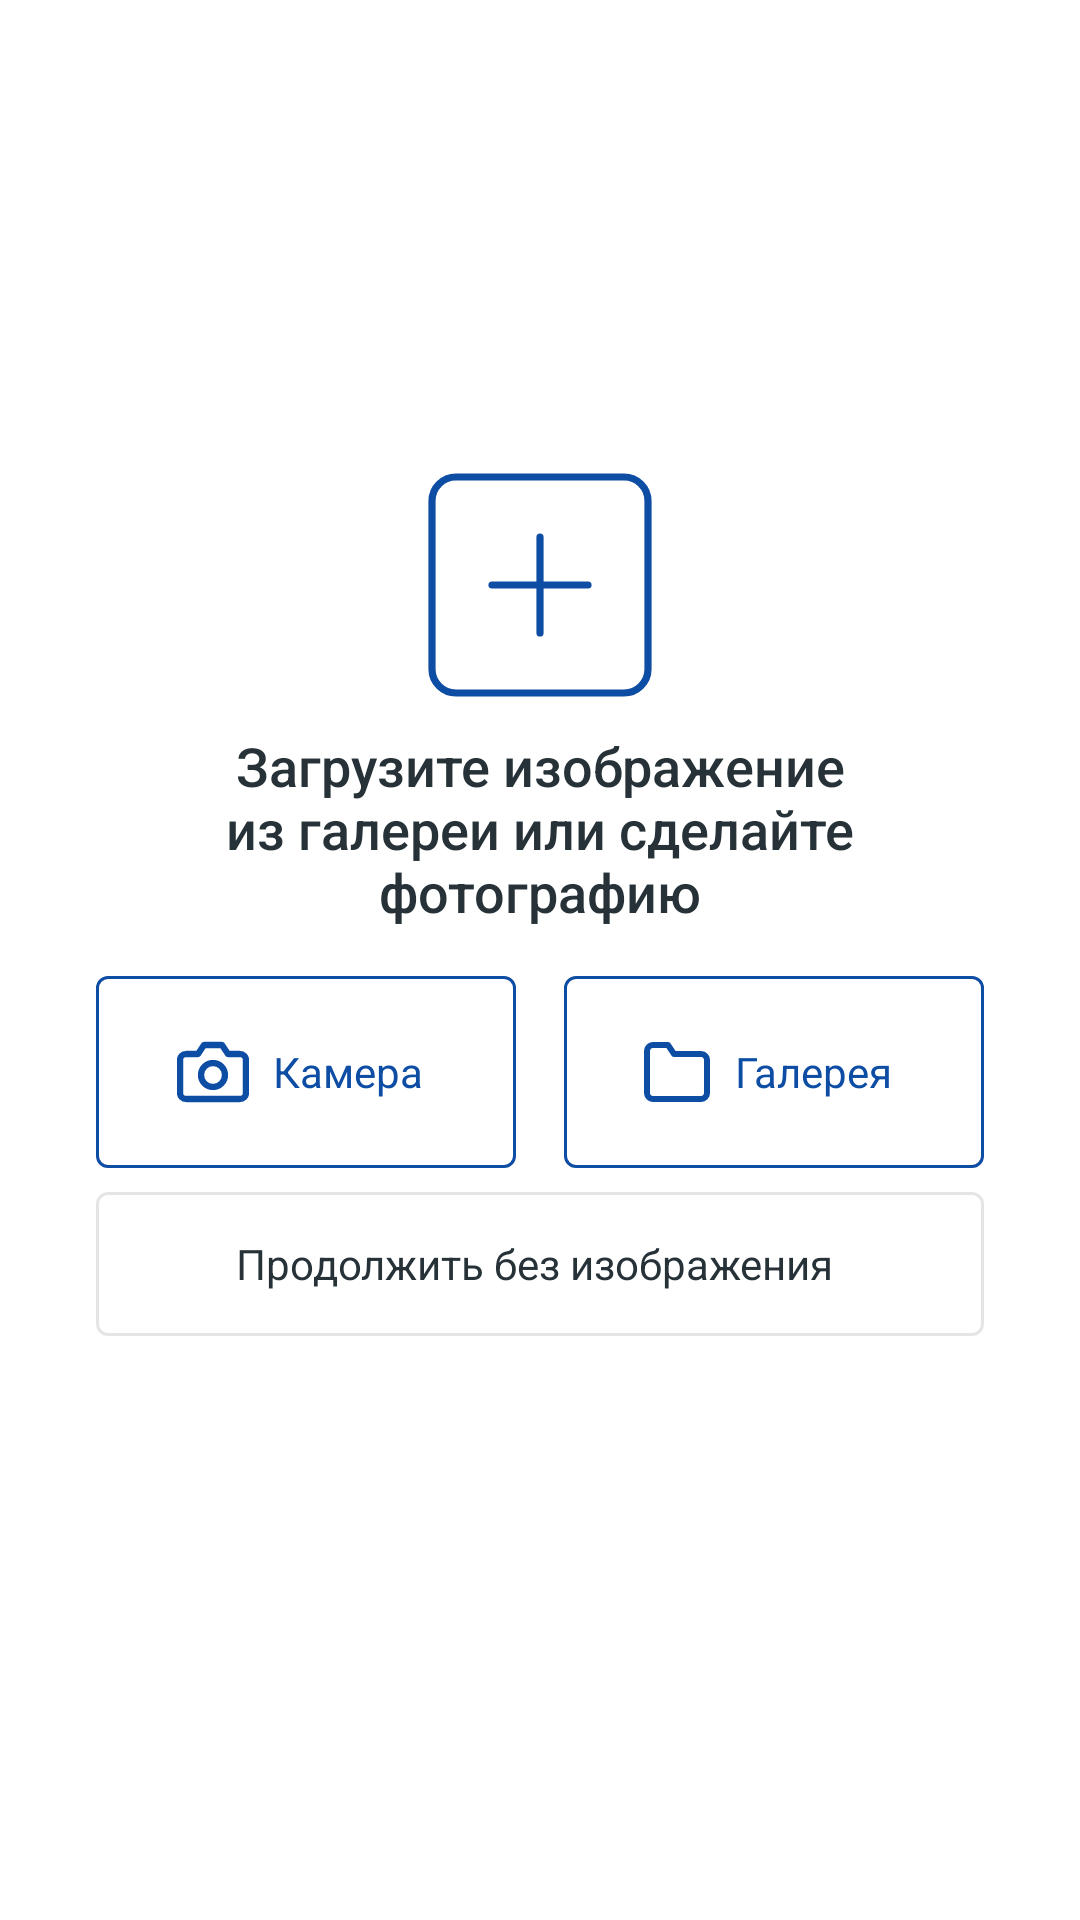

Layout XML and referenced resources for this Android screen:
<!-- AndroidManifest.xml: application theme Theme.PhotoEditor -->
<!-- res/layout/activity_main.xml -->
<?xml version="1.0" encoding="utf-8"?>
<androidx.constraintlayout.widget.ConstraintLayout xmlns:android="http://schemas.android.com/apk/res/android"
    xmlns:app="http://schemas.android.com/apk/res-auto"
    xmlns:tools="http://schemas.android.com/tools"
    android:layout_width="match_parent"
    android:layout_height="match_parent"
    android:orientation="vertical"
    tools:context=".MainActivity">

    <androidx.constraintlayout.widget.ConstraintLayout
        android:layout_width="match_parent"
        android:layout_height="wrap_content"
        android:paddingBottom="@dimen/main_optical_compensation"
        app:layout_constraintBottom_toBottomOf="parent"
        app:layout_constraintTop_toTopOf="parent">

        <ImageView
            android:id="@+id/welcomeIcon"
            android:layout_width="@dimen/welcome_icon_size"
            android:layout_height="@dimen/welcome_icon_size"
            android:contentDescription="@string/welcome_icon_desc"
            app:layout_constraintEnd_toEndOf="parent"
            app:layout_constraintStart_toStartOf="parent"
            app:layout_constraintTop_toTopOf="parent"
            app:srcCompat="@drawable/ic_welcome_icon" />

        <TextView
            android:id="@+id/welcomeText"
            style="@style/Theme.PhotoEditor.WelcomeText"
            android:layout_width="0dp"
            android:layout_height="wrap_content"
            android:layout_marginStart="@dimen/side_margin"
            android:layout_marginEnd="@dimen/side_margin"
            android:text="@string/welcome_text"
            app:layout_constraintEnd_toEndOf="parent"
            app:layout_constraintStart_toStartOf="parent"
            app:layout_constraintTop_toBottomOf="@+id/welcomeIcon" />

        <com.google.android.material.button.MaterialButton
            android:id="@+id/takePictureButton"
            style="@style/Theme.PhotoEditor.Button.Accent"
            android:layout_marginTop="@dimen/standart"
            android:layout_marginEnd="@dimen/half"
            android:text="@string/take_picture_button"
            app:icon="@drawable/ic_camera"
            app:layout_constraintEnd_toStartOf="@+id/choosePictureButton"
            app:layout_constraintStart_toStartOf="@+id/welcomeText"
            app:layout_constraintTop_toBottomOf="@+id/welcomeText" />

        <com.google.android.material.button.MaterialButton
            android:id="@+id/choosePictureButton"
            style="@style/Theme.PhotoEditor.Button.Accent"
            android:layout_marginStart="@dimen/half"
            android:layout_marginTop="@dimen/standart"
            android:text="@string/choose_picture_button"
            app:icon="@drawable/ic_gallery"
            app:layout_constraintEnd_toEndOf="@+id/welcomeText"
            app:layout_constraintStart_toEndOf="@id/takePictureButton"
            app:layout_constraintTop_toBottomOf="@+id/welcomeText" />

        <com.google.android.material.button.MaterialButton
            android:id="@+id/withoutPictureButton"
            style="@style/Theme.PhotoEditor.Button"
            android:layout_marginTop="@dimen/half"
            android:text="@string/without_picture_button"
            app:layout_constraintEnd_toEndOf="@id/choosePictureButton"
            app:layout_constraintStart_toStartOf="@id/takePictureButton"
            app:layout_constraintTop_toBottomOf="@id/takePictureButton" />

    </androidx.constraintlayout.widget.ConstraintLayout>

</androidx.constraintlayout.widget.ConstraintLayout>
<!-- resources referenced by this layout -->
<resources>
  <dimen name="half">8dp</dimen>
  <dimen name="main_optical_compensation">@dimen/three</dimen>
  <dimen name="side_margin">@dimen/two</dimen>
  <dimen name="standart">16dp</dimen>
  <dimen name="welcome_icon_size">@dimen/six</dimen>
  <string name="choose_picture_button">Галерея</string>
  <string name="take_picture_button">Камера</string>
  <string name="welcome_icon_desc">Добавьте изображение</string>
  <string name="welcome_text">Загрузите изображение из галереи или сделайте фотографию</string>
  <string name="without_picture_button">Продолжить без изображения</string>
  <style name="Theme.PhotoEditor.Button.Accent">
          <item name="android:minHeight">@dimen/min_accent_button_height</item>
          <item name="iconTint">@color/accent</item>
          <item name="strokeColor">@color/accent</item>
          <item name="android:textColor">@color/accent</item>
      </style>
  <style name="Theme.PhotoEditor.WelcomeText">
          <item name="android:textAlignment">center</item>
          <item name="android:fontFamily">sans-serif-medium</item>
          <item name="android:textSize">@dimen/welcome_text_size</item>
          <item name="android:textColor">@color/black</item>
      </style>
  <style name="Theme.PhotoEditor" parent="Theme.MaterialComponents.Light.NoActionBar">
          
          <item name="colorPrimary">@color/accent</item>
          <item name="colorPrimaryVariant">@color/accent</item>
          <item name="colorOnPrimary">@color/black</item>
          
          <item name="colorSecondary">@color/accent</item>
          <item name="colorSecondaryVariant">@color/accent</item>
          <item name="colorOnSecondary">@color/black</item>
          
          <item name="android:statusBarColor" tools:targetApi="l">?attr/colorPrimaryVariant</item>
          <item name="toolbarStyle">@style/Widget.MaterialComponents.Toolbar</item>
          
      </style>
  <dimen name="three">48dp</dimen>
  <dimen name="two">32dp</dimen>
  <dimen name="six">96dp</dimen>
  <dimen name="min_button_height">@dimen/three</dimen>
  <color name="black">#FF263238</color>
  <dimen name="button_text_size">14sp</dimen>
  <color name="buttonStroke">#FFE5E5E5</color>
  <dimen name="button_corner_radius">4dp</dimen>
  <dimen name="button_stroke_width">1dp</dimen>
  <color name="white">#FFFFFFFF</color>
  <dimen name="min_accent_button_height">@dimen/four</dimen>
  <color name="accent">#FF0E4DA4</color>
  <dimen name="welcome_text_size">18sp</dimen>
  <style name="Widget.MaterialComponents.Toolbar" parent="Widget.MaterialComponents.Toolbar.Primary">
          <item name="materialThemeOverlay">@style/Theme.PhotoEditor.Header</item>
      </style>
  <dimen name="four">64dp</dimen>
  <style name="Theme.PhotoEditor.Header">
          <item name="colorPrimary">@color/headerBackground</item>
          <item name="colorOnPrimary">@color/black</item>
          <item name="titleMarginStart">@dimen/side_margin</item>
          <item name="android:layout_width">match_parent</item>
          <item name="android:layout_height">@dimen/header_height</item>
  
          <item name="android:textSize">@dimen/header_title_size</item>
          <item name="android:fontFamily">sans-serif</item>
          <item name="android:textStyle">bold</item>
          <item name="android:titleTextColor">@color/black</item>
      </style>
  <color name="headerBackground">@color/white</color>
  <dimen name="header_height">@dimen/five</dimen>
  <dimen name="header_title_size">24sp</dimen>
  <dimen name="five">80dp</dimen>
</resources>
